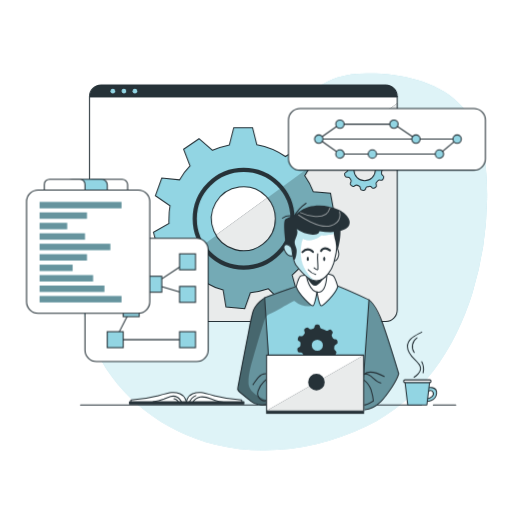
t = 0.00 s
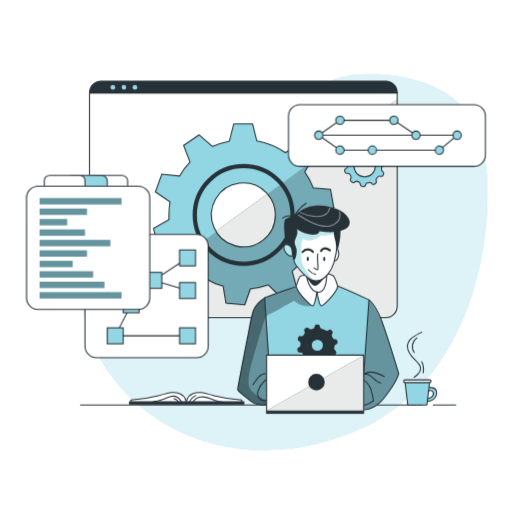
t = 0.56 s
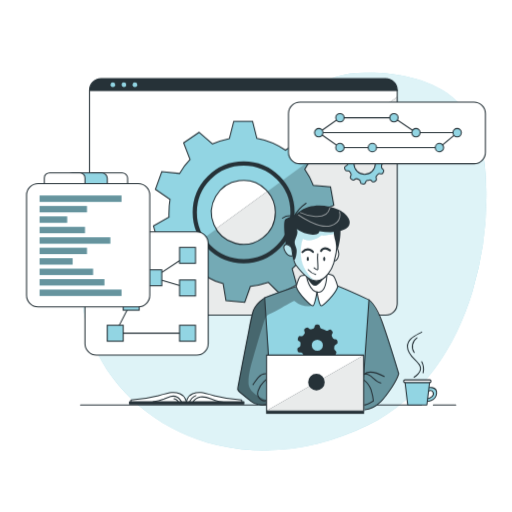
t = 0.94 s
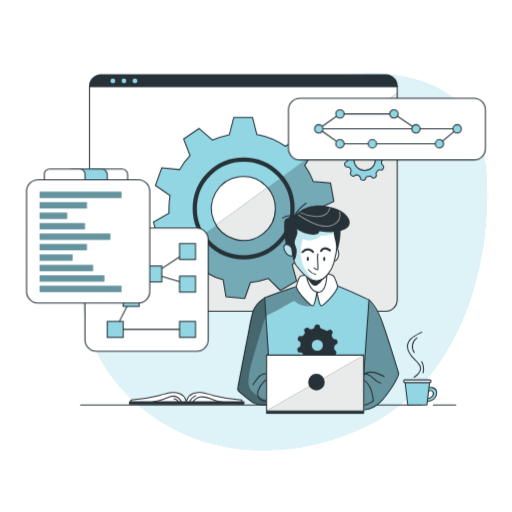
t = 1.50 s
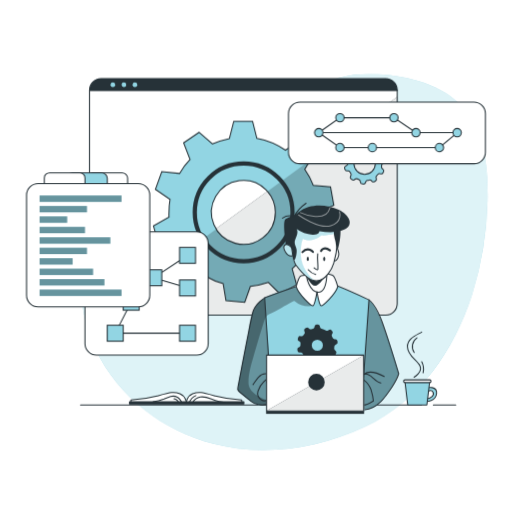
t = 2.06 s
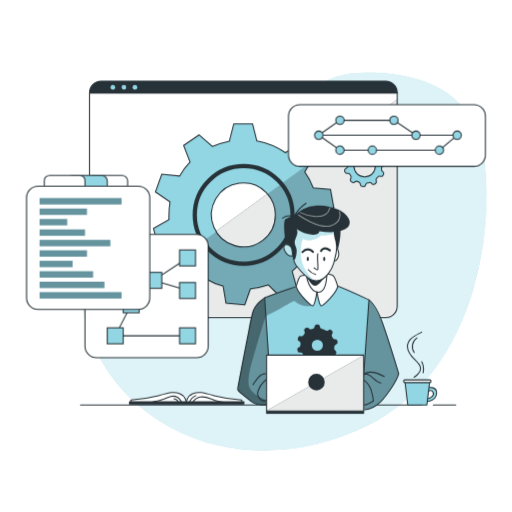
t = 2.44 s

The animated SVG that drew these frames (rendered in a browser with its animation timeline set to each time). Animation: 2 CSS @keyframes rules; one cycle of 3.00 s, repeats indefinitely.

<svg class="animated" id="freepik_stories-version-control" xmlns="http://www.w3.org/2000/svg" viewBox="0 0 500 500" version="1.1" xmlns:xlink="http://www.w3.org/1999/xlink" xmlns:svgjs="http://svgjs.com/svgjs"><style>svg#freepik_stories-version-control:not(.animated) .animable {opacity: 0;}svg#freepik_stories-version-control.animated #freepik--background-simple--inject-174 {animation: 1.5s Infinite  linear wind;animation-delay: 0s;}svg#freepik_stories-version-control.animated #freepik--Window--inject-174 {animation: 3s Infinite  linear floating;animation-delay: 0s;}svg#freepik_stories-version-control.animated #freepik--Graphics--inject-174 {animation: 3s Infinite  linear floating;animation-delay: 0s;}            @keyframes wind {                0% {                    transform: rotate( 0deg );                }                25% {                    transform: rotate( 1deg );                }                75% {                    transform: rotate( -1deg );                }            }                    @keyframes floating {                0% {                    opacity: 1;                    transform: translateY(0px);                }                50% {                    transform: translateY(-10px);                }                100% {                    opacity: 1;                    transform: translateY(0px);                }            }        </style><g id="freepik--background-simple--inject-174" class="animable animator-active" style="transform-origin: 277.526px 255.657px;"><path d="M461.29,286a327.12,327.12,0,0,0,14.3-91.28c.5-31.86-3-66.31-24-90.19-20.62-23.35-53.71-31.33-84.84-32.69-12.61-.54-25.49-.18-37.46,3.82-24.17,8.08-41.11,29.51-62.55,43.29-41.39,26.6-97.31,23.45-137.1,52.39a114.69,114.69,0,0,0-26.24,27.15c-29,41.55-31.27,99.11-9.13,144.69S160.88,421.84,210.09,434,312.4,438.13,358,416C411.13,390.21,444.22,340.84,461.29,286Z" style="fill: rgb(146, 213, 227); transform-origin: 277.526px 255.657px;" id="elovadt75v15" class="animable"></path><g id="el24i6i2atgdp"><path d="M461.29,286a327.12,327.12,0,0,0,14.3-91.28c.5-31.86-3-66.31-24-90.19-20.62-23.35-53.71-31.33-84.84-32.69-12.61-.54-25.49-.18-37.46,3.82-24.17,8.08-41.11,29.51-62.55,43.29-41.39,26.6-97.31,23.45-137.1,52.39a114.69,114.69,0,0,0-26.24,27.15c-29,41.55-31.27,99.11-9.13,144.69S160.88,421.84,210.09,434,312.4,438.13,358,416C411.13,390.21,444.22,340.84,461.29,286Z" style="fill: rgb(255, 255, 255); opacity: 0.7; transform-origin: 277.526px 255.657px;" class="animable"></path></g></g><g id="freepik--Window--inject-174" class="animable" style="transform-origin: 237.64px 198.54px;"><path d="M387.88,94.31V302.77A11.22,11.22,0,0,1,376.65,314h-278A11.21,11.21,0,0,1,87.4,302.77V94.31A11.22,11.22,0,0,1,98.62,83.08h278A11.22,11.22,0,0,1,387.88,94.31Z" style="fill: rgb(255, 255, 255); transform-origin: 237.64px 198.54px;" id="elorkznxf8qv9" class="animable"></path><path d="M387.88,100.75v202A11.22,11.22,0,0,1,376.65,314h-278a11.1,11.1,0,0,1-3.12-.44Z" style="fill: rgb(38, 50, 56); transform-origin: 241.705px 207.375px;" id="elduu3qi13djt" class="animable"></path><g id="elqy9ecd5ztms"><path d="M387.88,100.75v202A11.22,11.22,0,0,1,376.65,314h-278a11.1,11.1,0,0,1-3.12-.44Z" style="fill: rgb(255, 255, 255); opacity: 0.9; transform-origin: 241.705px 207.375px;" class="animable"></path></g><path d="M310.81,213.6,326,206.76l-3.24-18.11L306,187.31a68.67,68.67,0,0,0-8.39-15.75l5.24-8.87,3.35-5.69-13-12.9-14.55,8.74a71.24,71.24,0,0,0-27.84-11.48l-4.19-16.68H228.26L224,141.48a77.09,77.09,0,0,0-16.48,5.3l-13.19-11.36-15.05,10.25,6.26,16.25a68.07,68.07,0,0,0-10.25,13.72l-17.32-1.75-6.23,17.29L166,200.91a70.22,70.22,0,0,0-1,12.29,36,36,0,0,0,0,5.09l-15.14,8.5,4.8,17.71h17.1a72.69,72.69,0,0,0,5.74,10.13q1.68,2.47,3.55,4.81l-7.38,15.25,14.13,11.85,13.63-10.21a71.77,71.77,0,0,0,16.48,6.95l2.73,16.48L239,301.39l5.5-15.54A77.67,77.67,0,0,0,262.1,282l11.65,11.64,15.95-9.2-4.39-15.88a71.86,71.86,0,0,0,12.28-13.26l16.16,2.9,7.78-16.66-12.7-10.24A73.29,73.29,0,0,0,310.81,213.6Zm-41.95,0a31.21,31.21,0,1,1-9.21-22.14c.56.56,1.11,1.14,1.61,1.75a31,31,0,0,1,7.6,20.19Z" style="fill: rgb(146, 213, 227); stroke: rgb(38, 50, 56); stroke-miterlimit: 10; stroke-width: 1.02934px; transform-origin: 237.93px 213.035px;" id="elpvhu9z1fyt" class="animable"></path><g id="els6nnpblal8"><path d="M308.83,231.25l12.7,10.24-7.78,16.66-16.16-2.9a71.86,71.86,0,0,1-12.28,13.26l4.39,15.88-15.95,9.2L262.1,282a77.67,77.67,0,0,1-17.62,3.9L239,301.39l-18.35-1.63-2.73-16.48a71.77,71.77,0,0,1-16.48-6.95l-13.63,10.21-14.13-11.85L181,259.44q-1.87-2.34-3.55-4.81L211.07,230a31.23,31.23,0,0,0,57.79-16.41v-.2a31,31,0,0,0-7.6-20.19l41.63-30.52-5.24,8.87A68.67,68.67,0,0,1,306,187.31l16.68,1.34L326,206.76l-15.15,6.84A73.29,73.29,0,0,1,308.83,231.25Z" style="opacity: 0.2; transform-origin: 249.84px 232.035px;" class="animable"></path></g><path d="M373.92,165.46l.76-.35a2.06,2.06,0,0,0,1.2-2.26l-.16-.93a2.06,2.06,0,0,0-1.89-1.72l-.92-.07A2.07,2.07,0,0,1,371.2,159c-.25-.53-.51-1-.8-1.53a2.05,2.05,0,0,1,0-2.06l.47-.8a2.1,2.1,0,0,0-.33-2.54l-.66-.66a2,2,0,0,0-2.55-.31l-.81.48a2.05,2.05,0,0,1-2.06,0,16.61,16.61,0,0,0-4.19-1.7,2.06,2.06,0,0,1-1.48-1.51l-.24-1a2.05,2.05,0,0,0-2.06-1.59h-.92a2.05,2.05,0,0,0-2.06,1.58l-.26,1a2.08,2.08,0,0,1-1.45,1.49c-.52.14-1,.3-1.51.48a2.06,2.06,0,0,1-2.06-.38l-.83-.71a2.06,2.06,0,0,0-2.53-.14l-.73.49a2.07,2.07,0,0,0-.77,2.48l.37,1a2.08,2.08,0,0,1-.32,2.06c-.33.39-.64.8-.93,1.22a2,2,0,0,1-1.91.89l-1-.1a2.06,2.06,0,0,0-2.17,1.37l-.33.91a2.06,2.06,0,0,0,.75,2.41l.95.67a2.06,2.06,0,0,1,.86,1.88,14.64,14.64,0,0,0-.08,1.62h0a2.15,2.15,0,0,1-1,1.75l-1,.53a2.06,2.06,0,0,0-1,2.38l.24.9a2.06,2.06,0,0,0,2.06,1.54h1a2.06,2.06,0,0,1,1.8,1c.28.49.58,1,.89,1.43a2.06,2.06,0,0,1,.16,2.06l-.42.87a2.06,2.06,0,0,0,.54,2.51l.71.6a2.06,2.06,0,0,0,2.57.09l.73-.51a2.06,2.06,0,0,1,2.06-.2c.52.25,1.05.48,1.6.68a2.05,2.05,0,0,1,1.31,1.59l.15.89a2.05,2.05,0,0,0,1.9,1.72l.94.09a2.07,2.07,0,0,0,2.14-1.39l.29-.81a2.08,2.08,0,0,1,1.6-1.35,14.8,14.8,0,0,0,1.73-.37,2,2,0,0,1,2,.55l.61.62a2.06,2.06,0,0,0,2.52.34l.82-.47a2.06,2.06,0,0,0,1-2.37l-.23-.81a2.07,2.07,0,0,1,.52-2.06,16.87,16.87,0,0,0,1.22-1.32,2,2,0,0,1,2-.7l.82.15a2,2,0,0,0,2.27-1.17l.39-.85a2.05,2.05,0,0,0-.58-2.51l-.62-.5a2.06,2.06,0,0,1-.76-1.92,16.33,16.33,0,0,0,.19-1.85A2.06,2.06,0,0,1,373.92,165.46Zm-7.39.54a10.44,10.44,0,1,1-10.44-10.44h0a10.41,10.41,0,0,1,10.42,10.37Z" style="fill: rgb(146, 213, 227); stroke: rgb(38, 50, 56); stroke-miterlimit: 10; stroke-width: 1.02934px; transform-origin: 356.197px 165.854px;" id="elw9e6rhx2a1" class="animable"></path><path d="M387.88,94.31v.57H87.4v-.57A11.22,11.22,0,0,1,98.62,83.08h278A11.22,11.22,0,0,1,387.88,94.31Z" style="fill: rgb(38, 50, 56); transform-origin: 237.64px 88.98px;" id="elt5h40vz5k7r" class="animable"></path><path d="M387.88,94.31V302.77A11.22,11.22,0,0,1,376.65,314h-278A11.22,11.22,0,0,1,87.4,302.77V94.31A11.22,11.22,0,0,1,98.62,83.08h278A11.22,11.22,0,0,1,387.88,94.31Z" style="fill: none; stroke: rgb(38, 50, 56); stroke-linecap: round; stroke-linejoin: round; stroke-width: 1.02934px; transform-origin: 237.64px 198.54px;" id="elsao370pu48l" class="animable"></path><line x1="87.4" y1="94.31" x2="387.88" y2="94.31" style="fill: none; stroke: rgb(38, 50, 56); stroke-linecap: round; stroke-linejoin: round; stroke-width: 1.02934px; transform-origin: 237.64px 94.31px;" id="elk3fw6jht3j" class="animable"></line><path d="M112.45,89a2.28,2.28,0,1,1-2.28-2.28A2.28,2.28,0,0,1,112.45,89Z" style="fill: rgb(146, 213, 227); transform-origin: 110.17px 89px;" id="elz9vzkvhhiif" class="animable"></path><path d="M123.24,89A2.28,2.28,0,1,1,121,86.7,2.28,2.28,0,0,1,123.24,89Z" style="fill: rgb(146, 213, 227); transform-origin: 120.96px 88.9796px;" id="eld1wwpvjdkpd" class="animable"></path><path d="M134,89a2.28,2.28,0,1,1-2.28-2.28A2.28,2.28,0,0,1,134,89Z" style="fill: rgb(146, 213, 227); transform-origin: 131.72px 89px;" id="elf22fwzczczf" class="animable"></path><path d="M285.63,213.6a47.73,47.73,0,1,1-47.73-47.73h0a47.73,47.73,0,0,1,47.73,47.43Z" style="fill: none; stroke: rgb(38, 50, 56); stroke-miterlimit: 10; stroke-width: 4.11736px; transform-origin: 237.9px 213.6px;" id="elgbavbu84bsn" class="animable"></path></g><g id="freepik--Graphics--inject-174" class="animable" style="transform-origin: 249.975px 229.505px;"><rect x="281.7" y="106" width="192.32" height="60.15" rx="11.22" style="fill: rgb(255, 255, 255); stroke: rgb(38, 50, 56); stroke-miterlimit: 10; stroke-width: 1.02934px; transform-origin: 377.86px 136.075px;" id="elu596pefak1f" class="animable"></rect><line x1="315.36" y1="135.81" x2="446.43" y2="135.81" style="fill: none; stroke: rgb(38, 50, 56); stroke-miterlimit: 10; stroke-width: 1.02934px; transform-origin: 380.895px 135.81px;" id="elistbjsya487" class="animable"></line><polyline points="311.27 135.81 331.97 121.22 384.69 121.22 406.2 135.81" style="fill: none; stroke: rgb(38, 50, 56); stroke-miterlimit: 10; stroke-width: 1.02934px; transform-origin: 358.735px 128.515px;" id="elz0c8lwhq6k" class="animable"></polyline><path d="M410.28,135.81a4.09,4.09,0,1,1-4.08-4.09A4.09,4.09,0,0,1,410.28,135.81Z" style="fill: rgb(146, 213, 227); stroke: rgb(38, 50, 56); stroke-miterlimit: 10; stroke-width: 1.02934px; transform-origin: 406.19px 135.81px;" id="elel2xqx3pzj9" class="animable"></path><circle cx="331.97" cy="121.22" r="4.09" style="fill: rgb(146, 213, 227); stroke: rgb(38, 50, 56); stroke-miterlimit: 10; stroke-width: 1.02934px; transform-origin: 331.97px 121.22px;" id="elf4xw5bhr48" class="animable"></circle><path d="M388.77,121.22a4.09,4.09,0,1,1-4.08-4.08A4.09,4.09,0,0,1,388.77,121.22Z" style="fill: rgb(146, 213, 227); stroke: rgb(38, 50, 56); stroke-miterlimit: 10; stroke-width: 1.02934px; transform-origin: 384.68px 121.23px;" id="el02xqawgx6suf" class="animable"></path><polyline points="311.27 135.81 331.97 150.4 429.13 150.4 446.43 135.81" style="fill: none; stroke: rgb(38, 50, 56); stroke-miterlimit: 10; stroke-width: 1.02934px; transform-origin: 378.85px 143.105px;" id="elga8vjwegtf6" class="animable"></polyline><path d="M367.71,150.4a4.09,4.09,0,1,1-4.09-4.09A4.09,4.09,0,0,1,367.71,150.4Z" style="fill: rgb(146, 213, 227); stroke: rgb(38, 50, 56); stroke-miterlimit: 10; stroke-width: 1.02934px; transform-origin: 363.62px 150.4px;" id="el9nrdrwqqhes" class="animable"></path><path d="M336.06,150.4a4.09,4.09,0,1,1-4.09-4.09A4.09,4.09,0,0,1,336.06,150.4Z" style="fill: rgb(146, 213, 227); stroke: rgb(38, 50, 56); stroke-miterlimit: 10; stroke-width: 1.02934px; transform-origin: 331.97px 150.4px;" id="elboqwwap2g5r" class="animable"></path><path d="M433.22,150.4a4.09,4.09,0,1,1-4.09-4.09A4.09,4.09,0,0,1,433.22,150.4Z" style="fill: rgb(146, 213, 227); stroke: rgb(38, 50, 56); stroke-miterlimit: 10; stroke-width: 1.02934px; transform-origin: 429.13px 150.4px;" id="eladwumrj2db6" class="animable"></path><circle cx="446.43" cy="135.81" r="4.09" style="fill: rgb(146, 213, 227); stroke: rgb(38, 50, 56); stroke-miterlimit: 10; stroke-width: 1.02934px; transform-origin: 446.43px 135.81px;" id="elto04or59dzg" class="animable"></circle><path d="M315.36,135.81a4.09,4.09,0,1,1-4.08-4.09A4.09,4.09,0,0,1,315.36,135.81Z" style="fill: rgb(146, 213, 227); stroke: rgb(38, 50, 56); stroke-miterlimit: 10; stroke-width: 1.02934px; transform-origin: 311.27px 135.81px;" id="ell0sf1534qe9" class="animable"></path><rect x="82.98" y="232.7" width="120.31" height="120.31" rx="11.22" style="fill: rgb(255, 255, 255); stroke: rgb(38, 50, 56); stroke-miterlimit: 10; stroke-width: 1.02934px; transform-origin: 143.135px 292.855px;" id="elzm1pcmpz9rl" class="animable"></rect><polyline points="128.09 301.39 112.51 331.68 183.13 331.68" style="fill: none; stroke: rgb(38, 50, 56); stroke-linecap: round; stroke-linejoin: round; stroke-width: 1.02934px; transform-origin: 147.82px 316.535px;" id="elvr3z0vjki8e" class="animable"></polyline><polyline points="183.13 255.63 150.17 277.54 183.13 287.46" style="fill: none; stroke: rgb(38, 50, 56); stroke-linecap: round; stroke-linejoin: round; stroke-width: 1.02934px; transform-origin: 166.65px 271.545px;" id="elatjanp7dlwl" class="animable"></polyline><rect x="175.34" y="247.84" width="15.58" height="15.58" style="fill: rgb(146, 213, 227); stroke: rgb(38, 50, 56); stroke-miterlimit: 10; stroke-width: 1.02934px; transform-origin: 183.13px 255.63px;" id="elvywwzh4bd69" class="animable"></rect><rect x="175.34" y="279.67" width="15.58" height="15.58" style="fill: rgb(146, 213, 227); stroke: rgb(38, 50, 56); stroke-miterlimit: 10; stroke-width: 1.02934px; transform-origin: 183.13px 287.46px;" id="el6p5czsj8l3v" class="animable"></rect><rect x="142.38" y="269.75" width="15.58" height="15.58" style="fill: rgb(146, 213, 227); stroke: rgb(38, 50, 56); stroke-miterlimit: 10; stroke-width: 1.02934px; transform-origin: 150.17px 277.54px;" id="eldxbvjn3nt06" class="animable"></rect><rect x="120.3" y="293.6" width="15.58" height="15.58" style="fill: rgb(146, 213, 227); stroke: rgb(38, 50, 56); stroke-miterlimit: 10; stroke-width: 1.02934px; transform-origin: 128.09px 301.39px;" id="ely93teygvhb" class="animable"></rect><rect x="104.72" y="323.88" width="15.58" height="15.58" style="fill: rgb(146, 213, 227); stroke: rgb(38, 50, 56); stroke-miterlimit: 10; stroke-width: 1.02934px; transform-origin: 112.51px 331.67px;" id="elvz6ilrijxfq" class="animable"></rect><rect x="175.34" y="323.88" width="15.58" height="15.58" style="fill: rgb(146, 213, 227); stroke: rgb(38, 50, 56); stroke-miterlimit: 10; stroke-width: 1.02934px; transform-origin: 183.13px 331.67px;" id="elmrh5zob29yg" class="animable"></rect><rect x="25.93" y="185.55" width="120.31" height="120.31" rx="11.22" style="fill: rgb(255, 255, 255); stroke: rgb(38, 50, 56); stroke-miterlimit: 10; stroke-width: 1.02934px; transform-origin: 86.085px 245.705px;" id="elocl1bcsp5ri" class="animable"></rect><rect x="38.66" y="197.19" width="80.03" height="6.2" style="fill: rgb(146, 213, 227); transform-origin: 78.675px 200.29px;" id="elj6439fz81ye" class="animable"></rect><rect x="38.66" y="207.4" width="46.24" height="6.2" style="fill: rgb(146, 213, 227); transform-origin: 61.78px 210.5px;" id="el2pwl5ifmhhs" class="animable"></rect><rect x="38.66" y="217.61" width="26.93" height="6.2" style="fill: rgb(146, 213, 227); transform-origin: 52.125px 220.71px;" id="elinoeu32w0e" class="animable"></rect><rect x="38.66" y="227.81" width="44.32" height="6.2" style="fill: rgb(146, 213, 227); transform-origin: 60.82px 230.91px;" id="elgv0kv8m4w29" class="animable"></rect><rect x="38.66" y="238.02" width="69.09" height="6.2" style="fill: rgb(146, 213, 227); transform-origin: 73.205px 241.12px;" id="el43qyye91vzt" class="animable"></rect><rect x="38.66" y="248.22" width="46.24" height="6.2" style="fill: rgb(146, 213, 227); transform-origin: 61.78px 251.32px;" id="el3uzsuzx6usb" class="animable"></rect><rect x="38.66" y="258.43" width="32.26" height="6.2" style="fill: rgb(146, 213, 227); transform-origin: 54.79px 261.53px;" id="elt8xcm6o12m7" class="animable"></rect><rect x="38.66" y="268.64" width="52.23" height="6.2" style="fill: rgb(146, 213, 227); transform-origin: 64.775px 271.74px;" id="elgylswbbkf7j" class="animable"></rect><rect x="38.66" y="278.84" width="63.32" height="6.2" style="fill: rgb(146, 213, 227); transform-origin: 70.32px 281.94px;" id="elvzf84sqhhym" class="animable"></rect><rect x="38.66" y="289.05" width="80.03" height="6.2" style="fill: rgb(146, 213, 227); transform-origin: 78.675px 292.15px;" id="elc7316kaz6ts" class="animable"></rect><g id="elef6lo4io6lp"><rect x="38.66" y="197.19" width="80.03" height="6.2" style="opacity: 0.3; transform-origin: 78.675px 200.29px;" class="animable"></rect></g><g id="elhfq07vmz9p"><rect x="38.66" y="207.4" width="46.24" height="6.2" style="opacity: 0.3; transform-origin: 61.78px 210.5px;" class="animable"></rect></g><g id="elxa4cikv1hm"><rect x="38.66" y="217.61" width="26.93" height="6.2" style="opacity: 0.3; transform-origin: 52.125px 220.71px;" class="animable"></rect></g><g id="el4b6nqux4nv"><rect x="38.66" y="227.81" width="44.32" height="6.2" style="opacity: 0.3; transform-origin: 60.82px 230.91px;" class="animable"></rect></g><g id="ely6d8gphopz8"><rect x="38.66" y="238.02" width="69.09" height="6.2" style="opacity: 0.3; transform-origin: 73.205px 241.12px;" class="animable"></rect></g><g id="ellaw4hfme8y"><rect x="38.66" y="248.22" width="46.24" height="6.2" style="opacity: 0.3; transform-origin: 61.78px 251.32px;" class="animable"></rect></g><g id="eldfn1spogea"><rect x="38.66" y="258.43" width="32.26" height="6.2" style="opacity: 0.3; transform-origin: 54.79px 261.53px;" class="animable"></rect></g><g id="elaacen7isbqu"><rect x="38.66" y="268.64" width="52.23" height="6.2" style="opacity: 0.3; transform-origin: 64.775px 271.74px;" class="animable"></rect></g><g id="elccghq7og8jk"><rect x="38.66" y="278.84" width="63.32" height="6.2" style="opacity: 0.3; transform-origin: 70.32px 281.94px;" class="animable"></rect></g><g id="ell6fqze54et"><rect x="38.66" y="289.05" width="80.03" height="6.2" style="opacity: 0.3; transform-origin: 78.675px 292.15px;" class="animable"></rect></g><path d="M90.19,175h29.12a5.3,5.3,0,0,1,5.3,5.3v5.27a0,0,0,0,1,0,0H84.89a0,0,0,0,1,0,0v-5.27A5.3,5.3,0,0,1,90.19,175Z" style="fill: rgb(255, 255, 255); stroke: rgb(38, 50, 56); stroke-miterlimit: 10; stroke-width: 1.02934px; transform-origin: 104.75px 180.285px;" id="eltibbmm6b87" class="animable"></path><path d="M70.5,175H99.28a5.48,5.48,0,0,1,5.48,5.48v5.1a0,0,0,0,1,0,0H65a0,0,0,0,1,0,0v-5.1A5.48,5.48,0,0,1,70.5,175Z" style="fill: rgb(146, 213, 227); stroke: rgb(38, 50, 56); stroke-miterlimit: 10; stroke-width: 1.02934px; transform-origin: 84.88px 180.29px;" id="eldhq9mgwjbf" class="animable"></path><path d="M48.37,175H77.85A5.13,5.13,0,0,1,83,180.1v5.45a0,0,0,0,1,0,0H43.25a0,0,0,0,1,0,0V180.1A5.13,5.13,0,0,1,48.37,175Z" style="fill: rgb(255, 255, 255); stroke: rgb(38, 50, 56); stroke-miterlimit: 10; stroke-width: 1.02934px; transform-origin: 63.125px 180.275px;" id="el6x4farwl5lv" class="animable"></path></g><g id="freepik--Table--inject-174" class="animable" style="transform-origin: 261.86px 359.935px;"><line x1="423.18" y1="395.54" x2="445.05" y2="395.54" style="fill: none; stroke: rgb(38, 50, 56); stroke-linecap: round; stroke-linejoin: round; stroke-width: 1.02934px; transform-origin: 434.115px 395.54px;" id="elwonv9lyq8i" class="animable"></line><line x1="78.67" y1="395.54" x2="411.67" y2="395.54" style="fill: none; stroke: rgb(38, 50, 56); stroke-linecap: round; stroke-linejoin: round; stroke-width: 1.02934px; transform-origin: 245.17px 395.54px;" id="elqilx9b4v8i" class="animable"></line><g id="freepik--Coffee--inject-189--inject-174" class="animable" style="transform-origin: 410.262px 383.215px;"><path d="M417.18,382.73s3.87-3.17,5.72.29c1.59,3-2.22,6.35-6.57,6.35v2.53s9.32.25,10-7.6-9.19-5.68-9.19-5.68Z" style="fill: rgb(146, 213, 227); stroke: rgb(38, 50, 56); stroke-linecap: round; stroke-linejoin: round; stroke-width: 1.02934px; transform-origin: 421.347px 385.123px;" id="eltt8saomxmcl" class="animable"></path><polygon points="416.86 395.49 398.2 395.49 395.4 372.06 419.66 372.06 416.86 395.49" style="fill: rgb(146, 213, 227); stroke: rgb(38, 50, 56); stroke-linecap: round; stroke-linejoin: round; stroke-width: 1.02934px; transform-origin: 407.53px 383.775px;" id="elzbe3jmg1tmf" class="animable"></polygon><rect x="394.16" y="370.94" width="26.74" height="2.68" rx="1.28" style="fill: rgb(255, 255, 255); stroke: rgb(38, 50, 56); stroke-linecap: round; stroke-linejoin: round; stroke-width: 1.02934px; transform-origin: 407.53px 372.28px;" id="elkrk3o97wwwn" class="animable"></rect></g><path d="M404.36,368.39s8.58-5.15,5.78-11.06-12.27-9.8-12.27-19c0-7.92,8.42-10.85,13.92-14" style="fill: none; stroke: rgb(38, 50, 56); stroke-linecap: round; stroke-linejoin: round; stroke-width: 1.02934px; transform-origin: 404.83px 346.36px;" id="elunb72vac5cq" class="animable"></path><path d="M407.18,329.92a10.27,10.27,0,0,0-2.72,14.3" style="fill: none; stroke: rgb(38, 50, 56); stroke-linecap: round; stroke-linejoin: round; stroke-width: 1.02934px; transform-origin: 404.924px 337.07px;" id="elzmj723h9hu" class="animable"></path><path d="M411.85,353.27A15.51,15.51,0,0,1,413.19,364" style="fill: none; stroke: rgb(38, 50, 56); stroke-linecap: round; stroke-linejoin: round; stroke-width: 1.02934px; transform-origin: 412.727px 358.635px;" id="elqenuc1okbim" class="animable"></path><path d="M182,393.6s-.39-6.72-6.32-9.09-9.1-1.39-22.33,2.17a126.49,126.49,0,0,1-25.5,3.95v3Z" style="fill: rgb(255, 255, 255); stroke: rgb(38, 50, 56); stroke-linecap: round; stroke-linejoin: round; stroke-width: 1.02934px; transform-origin: 154.925px 388.423px;" id="eljbbkj78f5sg" class="animable"></path><path d="M181.81,393.6s.39-6.72,6.32-9.09,9.09-1.39,22.33,2.17A126.28,126.28,0,0,0,236,390.63v3Z" style="fill: rgb(255, 255, 255); stroke: rgb(38, 50, 56); stroke-linecap: round; stroke-linejoin: round; stroke-width: 1.02934px; transform-origin: 208.905px 388.423px;" id="elc9m172dm1jm" class="animable"></path><rect x="126.49" y="392.41" width="111.66" height="2.17" style="fill: rgb(38, 50, 56); stroke: rgb(38, 50, 56); stroke-linecap: round; stroke-linejoin: round; stroke-width: 1.02934px; transform-origin: 182.32px 393.495px;" id="eldm2wbac8l" class="animable"></rect><path d="M184.69,393.48a11.89,11.89,0,0,1,6.57-7.14" style="fill: none; stroke: rgb(38, 50, 56); stroke-linecap: round; stroke-linejoin: round; stroke-width: 1.02934px; transform-origin: 187.975px 389.91px;" id="elz4deqaennl" class="animable"></path><path d="M188.07,393a11,11,0,0,1,7.43-5.28c3.69-.68,7.45.59,10.93,2S216,393,219.72,393" style="fill: none; stroke: rgb(38, 50, 56); stroke-linecap: round; stroke-linejoin: round; stroke-width: 1.02934px; transform-origin: 203.895px 390.266px;" id="elavjswlvmbs" class="animable"></path><path d="M149.4,392.39a40.34,40.34,0,0,0,10.77-2.7,47.15,47.15,0,0,1,6.42-2.46,8.87,8.87,0,0,1,6.66.67,9.1,9.1,0,0,1,2.29,2.13,16,16,0,0,1,2.17,3.65" style="fill: none; stroke: rgb(38, 50, 56); stroke-linecap: round; stroke-linejoin: round; stroke-width: 1.02934px; transform-origin: 163.555px 390.274px;" id="els0ukcqh9ph" class="animable"></path><path d="M169.82,389.37A5.29,5.29,0,0,1,173,391a16.1,16.1,0,0,1,2.11,2.94" style="fill: none; stroke: rgb(38, 50, 56); stroke-linecap: round; stroke-linejoin: round; stroke-width: 1.02934px; transform-origin: 172.465px 391.655px;" id="eltzrbzm2ft5b" class="animable"></path></g><g id="freepik--Character--inject-174" class="animable" style="transform-origin: 310.737px 301.32px;"><path d="M266.6,392.52a33.09,33.09,0,0,1-13,3c-6.92,0-21-14.3-21-14.3s-.51-1.54.59-7.3,11.44-58.61,11.44-58.61,1.22-12.3,8.21-19.85,20.71-10.24,20.71-10.24,30.34-13.21,47.36-9.13c17,6.75,35.57,13.61,41.77,18.93s21.44,48,26.72,69.92c0,0-11.63,24.71-22.48,31.65s-37,4.68-37,4.68Z" style="fill: rgb(146, 213, 227); transform-origin: 310.941px 338.465px;" id="eldqnwr6k1oie" class="animable"></path><g id="els1vs9j61fz"><path d="M262.75,349.57l-4.39-58.25a19.12,19.12,0,0,0-11.49,13.59c-2.27,10.42-16,74.55-14.3,76.33s10.65,9.45,10.65,9.45,9.65,8.25,19.53,3.32S262.75,349.57,262.75,349.57Z" style="opacity: 0.3; transform-origin: 249.783px 343.45px;" class="animable"></path></g><g id="elr4akr7x4bw"><path d="M306.31,296.72c-.51,1.74-2.7,2.3-4.52,2.32a21.54,21.54,0,0,1-14.27-5.2c-.72-.63-13.59,7.32-15.07,8.11-2.34,1.26-4.63,2.64-7,3.81-2.22,1.09-4.32,1.63-5.77,3.83a19.76,19.76,0,0,0-2.15,5.2c-3.12,10.22-6.41,20.41-9.25,30.7-2.46,8.91-5.77,18.77-5.63,28.12a14.83,14.83,0,0,0,.14,2c2,11.95,23.82,16.91,23.82,16.91s-7.72,4.73-13,3-17.62-8.79-21.51-15.39l10.71-56s-.13-27,19.33-35,27.1-9.23,27.1-9.23Z" style="opacity: 0.3; transform-origin: 269.205px 337.9px;" class="animable"></path></g><g id="el0pizbdih33c"><path d="M378.12,384.81s8.5-9.39,11.25-19.85c0,0-13-42.94-16.38-51s-8.85-17.21-12.68-21.13l-6.22,88.38-1.31,18.6s7,.29,11.85-2S378.12,384.81,378.12,384.81Z" style="opacity: 0.3; transform-origin: 371.075px 346.326px;" class="animable"></path></g><path d="M352.78,399.84l7.53-107s-36.46-17-46-18.62-55.87,16.64-55.87,16.64l6.74,102.62" style="fill: none; stroke: rgb(38, 50, 56); stroke-linecap: round; stroke-linejoin: round; stroke-width: 1.02934px; transform-origin: 309.375px 336.979px;" id="el098qgoii3uyl" class="animable"></path><path d="M287.06,222l-3.74,17.95s-4.8-3.39-5.82.44,2.1,9.1,8.13,9.39c0,0,1.64,8.13,7,13.65a99.72,99.72,0,0,0,8,7.64s2.11,13.63,9,14.15,8.23-5.68,9.62-14.3c0,0,5.95-10.32,7.69-15.9,0,0,7.3-5.09,2.43-12.52,0,0,2.41-17.77-1.78-20.77S294.37,220.26,287.06,222Z" style="fill: rgb(255, 255, 255); transform-origin: 304.177px 252.639px;" id="elvkuvr7fa8m" class="animable"></path><path d="M309.29,286.64s-2.31,11.64-3.75,11.93-7.14-5.15-12.12-11.93-4.21-6.79-4.21-6.79,2.31-8.9,4.21-10.2,8.75-1.14,8.75-1.14l15-.57s5-.71,8.09,1.28,4.59,10.63,4.59,10.63-9,16.59-16.34,18.72A109.11,109.11,0,0,1,309.29,286.64Z" style="fill: rgb(255, 255, 255); transform-origin: 309.509px 283.199px;" id="eldccjoso8euw" class="animable"></path><line x1="260.12" y1="374.04" x2="262.11" y2="346.12" style="fill: none; stroke: rgb(38, 50, 56); stroke-miterlimit: 10; stroke-width: 1.02934px; transform-origin: 261.115px 360.08px;" id="elvnxsyemcno" class="animable"></line><path d="M329.85,227.14s-8.52,3.3-16.05,2.67c0,0-7.95,8-18.13,3.25,0,0-9.18,24.86,11.87,41.12a36,36,0,0,1-21.91-24.41s-6,.93-8.13-8c0,0-1.73-3.45,6.16-3.47l-.34-17.3,20.27,4.07,14.55-2.13Z" style="fill: rgb(146, 213, 227); transform-origin: 303.595px 247.59px;" id="el22la657mnub" class="animable"></path><g id="elzo1qcdk7u4"><path d="M329.85,227.14s-8.52,3.3-16.05,2.67c0,0-7.95,8-18.13,3.25,0,0-7.42,26.62,11,40.67,0,0-16.71-5.79-21.05-24,0,0-5.94-.63-8.13-8,0,0-1.73-3.45,6.16-3.47l-.34-17.3,20.27,4.07,14.55-2.13Z" style="fill: rgb(255, 255, 255); opacity: 0.4; transform-origin: 303.59px 247.345px;" class="animable"></path></g><path d="M306.68,261.6a21.61,21.61,0,0,0,2.07,1.48c.47.3,1.18.54,1.51.1a1.11,1.11,0,0,0,.17-.6c.3-4.91-.85-9.87-.15-14.74" style="fill: none; stroke: rgb(38, 50, 56); stroke-linecap: round; stroke-linejoin: round; stroke-width: 1.02934px; transform-origin: 308.581px 255.631px;" id="elfr12quz3hbn" class="animable"></path><path d="M313.51,245.05s2.44-5.38,8.73-.55" style="fill: none; stroke: rgb(38, 50, 56); stroke-linecap: round; stroke-linejoin: round; stroke-width: 2.05868px; transform-origin: 317.875px 243.769px;" id="el9rg02myk26c" class="animable"></path><path d="M305.6,246s-4.6-5.72-10.3.18" style="fill: none; stroke: rgb(38, 50, 56); stroke-linecap: round; stroke-linejoin: round; stroke-width: 2.05868px; transform-origin: 300.45px 244.845px;" id="elessd9hi8ml6" class="animable"></path><path d="M299.39,270.21s2.45,14.67,11.09,15.12c7,.36,8.38-11.77,8.65-16.11" style="fill: none; stroke: rgb(38, 50, 56); stroke-linecap: round; stroke-linejoin: round; stroke-width: 1.02934px; transform-origin: 309.26px 277.279px;" id="eld4easyxvj3s" class="animable"></path><path d="M284.5,241.58s-3.81-4.55-6.39-2.33,1.29,12,7.52,10.52" style="fill: none; stroke: rgb(38, 50, 56); stroke-linecap: round; stroke-linejoin: round; stroke-width: 1.02934px; transform-origin: 281.465px 244.281px;" id="elzo1zapcfp8e" class="animable"></path><path d="M301,263.42a13.46,13.46,0,0,0,7.32,4.52" style="fill: none; stroke: rgb(38, 50, 56); stroke-linecap: round; stroke-linejoin: round; stroke-width: 1.02934px; transform-origin: 304.66px 265.68px;" id="elo8qqblsvqbg" class="animable"></path><ellipse cx="300.58" cy="252.81" rx="0.99" ry="2.1" style="fill: rgb(38, 50, 56); transform-origin: 300.58px 252.81px;" id="elyoo4y4ftxia" class="animable"></ellipse><path d="M317.62,252.81c0,1.16-.45,2.1-1,2.1s-1-.94-1-2.1.44-2.11,1-2.11S317.62,251.65,317.62,252.81Z" style="fill: rgb(38, 50, 56); transform-origin: 316.62px 252.805px;" id="elypg2oow5zx" class="animable"></path><path d="M309.57,285.21s-2.4,13.07-4,13.36-13.91-10.87-16.33-18.72c0,0,2.6-10.26,5-10.63,1.13-.18,2.43-.35,3.46-.48" style="fill: none; stroke: rgb(38, 50, 56); stroke-linecap: round; stroke-linejoin: round; stroke-width: 1.02934px; transform-origin: 299.405px 283.658px;" id="elasqxi551ao" class="animable"></path><path d="M309.57,285.21s2.32,13.07,3.94,13.36,13.92-10.87,16.34-18.72c0,0-2.94-10.19-5.17-11.05a27.52,27.52,0,0,0-4.38-1.24" style="fill: none; stroke: rgb(38, 50, 56); stroke-linecap: round; stroke-linejoin: round; stroke-width: 1.02934px; transform-origin: 319.71px 283.068px;" id="elru585wlhrt" class="animable"></path><path d="M286.81,253.06c1.58,2.74,3.54-6.91,2.71-10-.56-2-1.65-3.94-1.75-6-.1-2.34,1-4.53,1.86-6.72s1.31-4.8,0-6.76a30.57,30.57,0,0,0,15.42,5.53,9.69,9.69,0,0,0,4.22-.34,4.14,4.14,0,0,0,2.74-3c5.2.66,10.35,1.34,15.53.63,4.35-.59,11.11-1.69,13.34-6.13,3.27-6.48-5.15-13.21-10.12-15.48-12-5.49-28.22-6.42-39.06,2.2a39.6,39.6,0,0,1-3.49,2.7c-2.39,1.5-7.83,2.66-9.74,4.75-2.56,2.81.65,24.51.65,24.51s4.18-1.94,5.9,4.53C286.22,247.84,285.21,250.3,286.81,253.06Z" style="fill: rgb(38, 50, 56); transform-origin: 309.547px 227.066px;" id="elofm8shlfxy" class="animable"></path><path d="M326.13,225a4.85,4.85,0,0,0-.14.82,22.47,22.47,0,0,0,.87,7.29c.27,1.06.66,2.09.83,3.17.4,2.57.4,5.05,2.3,7.14,0,0,3.64-12.73,2.17-21.83-.17-1-.5-3.7-2.11-3.21-1.18.36-2,2.38-2.52,3.36A16.86,16.86,0,0,0,326.13,225Z" style="fill: rgb(38, 50, 56); transform-origin: 329.238px 230.871px;" id="elgnjzt6wfgw" class="animable"></path><path d="M275.89,213a12.36,12.36,0,0,1,11.17-1.5,39.1,39.1,0,0,1,11.83-13" style="fill: none; stroke: rgb(38, 50, 56); stroke-linecap: round; stroke-linejoin: round; stroke-width: 1.02934px; transform-origin: 287.39px 205.75px;" id="elrmuy8lvsqmg" class="animable"></path><g id="elntys4v07np"><path d="M291.53,209.94s19.6,13.94,31.47,10.49,8.55-13.66,8.55-13.66" style="fill: none; stroke: rgb(255, 255, 255); stroke-linecap: round; stroke-linejoin: round; stroke-width: 1.02934px; opacity: 0.47; transform-origin: 311.754px 213.874px;" class="animable"></path></g><g id="elh4gwiysx6ih"><path d="M293.42,207.6s24.61,11.31,28.75-4.7" style="fill: none; stroke: rgb(255, 255, 255); stroke-linecap: round; stroke-linejoin: round; stroke-width: 1.02934px; opacity: 0.47; transform-origin: 307.795px 207.189px;" class="animable"></path></g><path d="M299.39,270.21s4.68,9.09,8.35,8.94,10.4-9.93,10.4-9.93-3.63,4.68-9.14,5.16C305.37,274.7,299.39,270.21,299.39,270.21Z" style="fill: rgb(38, 50, 56); transform-origin: 308.765px 274.186px;" id="elzgem6z4hmj" class="animable"></path><path d="M327.71,336.58l.76-.35a2.06,2.06,0,0,0,1.19-2.27l-.15-.92a2.05,2.05,0,0,0-1.89-1.72l-.92-.08a2.05,2.05,0,0,1-1.71-1.17c-.25-.52-.51-1-.8-1.52a2.05,2.05,0,0,1,0-2.06l.47-.8a2.13,2.13,0,0,0-.33-2.55l-.66-.65a2,2,0,0,0-2.55-.31l-.81.48a2.05,2.05,0,0,1-2.06,0,16.64,16.64,0,0,0-4.19-1.71,2.06,2.06,0,0,1-1.48-1.5l-.24-1a2,2,0,0,0-2.06-1.58h-.92a2,2,0,0,0-2.06,1.57l-.26,1a2,2,0,0,1-1.45,1.48c-.52.15-1,.3-1.52.49a2.07,2.07,0,0,1-2.05-.38l-.83-.71a2,2,0,0,0-2.53-.15l-.73.5a2,2,0,0,0-.77,2.48l.37,1a2.07,2.07,0,0,1-.32,2.06,14.16,14.16,0,0,0-.93,1.23,2.05,2.05,0,0,1-1.91.88l-1-.09a2,2,0,0,0-2.17,1.37l-.33.9a2.06,2.06,0,0,0,.75,2.41l1,.67a2.09,2.09,0,0,1,.86,1.89,12.31,12.31,0,0,0-.08,1.61h0a2.13,2.13,0,0,1-1,1.75l-1,.54a2.06,2.06,0,0,0-1,2.37l.24.9a2.05,2.05,0,0,0,2.06,1.54h1a2.08,2.08,0,0,1,1.8,1c.28.5.57,1,.89,1.43a2.06,2.06,0,0,1,.16,2.06l-.42.88a2.06,2.06,0,0,0,.54,2.51l.71.6a2.06,2.06,0,0,0,2.56.09l.74-.52a2,2,0,0,1,2-.19c.53.25,1.06.47,1.61.68a2.05,2.05,0,0,1,1.31,1.58l.15.9a2.07,2.07,0,0,0,1.9,1.72l.94.08a2.05,2.05,0,0,0,2.14-1.39l.29-.8a2.07,2.07,0,0,1,1.6-1.35,17.18,17.18,0,0,0,1.73-.37,2.07,2.07,0,0,1,2,.54l.61.62a2.06,2.06,0,0,0,2.52.34l.82-.46a2.06,2.06,0,0,0,1-2.38l-.23-.8a2.07,2.07,0,0,1,.52-2.06,17,17,0,0,0,1.22-1.33,2.06,2.06,0,0,1,2-.7l.83.16a2.06,2.06,0,0,0,2.27-1.18l.39-.84a2.05,2.05,0,0,0-.58-2.51l-.62-.51a2,2,0,0,1-.76-1.91,16.57,16.57,0,0,0,.19-1.85A2.06,2.06,0,0,1,327.71,336.58Zm-12.39.53a5.44,5.44,0,1,1-5.44-5.43h0a5.42,5.42,0,0,1,5.43,5.4Z" style="fill: rgb(38, 50, 56); transform-origin: 310.01px 336.938px;" id="elviq5jhp84wj" class="animable"></path><path d="M260.33,370.28a20.84,20.84,0,0,1-2.67,2.47,22.4,22.4,0,0,0-5.69,9.08,7.41,7.41,0,0,0,0,4.92c1.21,3,5.05,6,8.12,4.08" style="fill: none; stroke: rgb(38, 50, 56); stroke-linecap: round; stroke-linejoin: round; stroke-width: 1.02934px; transform-origin: 255.94px 380.858px;" id="elp9zrwfqcbv9" class="animable"></path><path d="M260.09,365c-2.93-.46-5.81,1.24-7.81,3.41s-3.39,4.85-5.21,7.18" style="fill: none; stroke: rgb(38, 50, 56); stroke-linecap: round; stroke-linejoin: round; stroke-width: 1.02934px; transform-origin: 253.58px 370.257px;" id="elg5d37z7lmzi" class="animable"></path><path d="M259.86,395.07a19.81,19.81,0,0,1-11.59-1.24,32.78,32.78,0,0,1-6.42-4.52l-7.6-6.28c-1.22-1-2.57-2.45-2.07-3.95,0,0,12.7-66.93,14.69-74.17,2.31-8.35,11.61-14,11.61-14" style="fill: none; stroke: rgb(38, 50, 56); stroke-linecap: round; stroke-linejoin: round; stroke-width: 1.02934px; transform-origin: 245.967px 343.172px;" id="elt9kmnflx0sf" class="animable"></path><path d="M355.15,371a21.51,21.51,0,0,1,7.21,9.63,53.21,53.21,0,0,1,2.27,10.93c-2,1.1-6,4-9.48,4" style="fill: none; stroke: rgb(38, 50, 56); stroke-linecap: round; stroke-linejoin: round; stroke-width: 1.02934px; transform-origin: 359.89px 383.28px;" id="eles1s9rilhnl" class="animable"></path><path d="M355.58,365.43c3.08-.82,6.13,1.28,8.46,3.46s4.72,4.71,7.89,5.05" style="fill: none; stroke: rgb(38, 50, 56); stroke-linecap: round; stroke-linejoin: round; stroke-width: 1.02934px; transform-origin: 363.755px 369.594px;" id="el262f1zyv0bq" class="animable"></path><path d="M356.17,400.21c6-.63,11.4-3.9,15.72-8.07s7.64-9.23,10.93-14.24c2.67-4.06,5.38-8.23,6.55-12.94,0,0-10.53-34.81-16.38-51-6.1-16.83-12.68-21.13-12.68-21.13" style="fill: none; stroke: rgb(38, 50, 56); stroke-linecap: round; stroke-linejoin: round; stroke-width: 1.02934px; transform-origin: 372.77px 346.52px;" id="el36tx6e1kaq2" class="animable"></path><path d="M355.58,365.43c5.43-4.56,13.76-.87,19.6,2.19" style="fill: none; stroke: rgb(38, 50, 56); stroke-linecap: round; stroke-linejoin: round; stroke-width: 1.02934px; transform-origin: 365.38px 365.455px;" id="elb4ncc6k51y" class="animable"></path><rect x="260.33" y="346.8" width="94.81" height="54.49" style="fill: rgb(255, 255, 255); transform-origin: 307.735px 374.045px;" id="elsdwduop89z" class="animable"></rect><rect x="259.86" y="401.29" width="95.72" height="2.85" style="fill: rgb(38, 50, 56); transform-origin: 307.72px 402.715px;" id="elvrdi6n3fntf" class="animable"></rect><polygon points="259.86 401.29 355.15 346.8 355.58 401.29 259.86 401.29" style="fill: rgb(38, 50, 56); transform-origin: 307.72px 374.045px;" id="el9g3qtn75na5" class="animable"></polygon><g id="eldu1pk6kp21"><polygon points="259.86 401.29 355.15 346.8 355.58 401.29 259.86 401.29" style="fill: rgb(255, 255, 255); opacity: 0.9; transform-origin: 307.72px 374.045px;" class="animable"></polygon></g><g id="eldbrqzsld9xe"><circle cx="309.02" cy="373.16" r="8.08" style="fill: rgb(38, 50, 56); transform-origin: 309.02px 373.16px; transform: rotate(-45deg);" class="animable"></circle></g><rect x="260.33" y="346.8" width="94.81" height="54.49" style="fill: none; stroke: rgb(38, 50, 56); stroke-linecap: round; stroke-linejoin: round; stroke-width: 1.02934px; transform-origin: 307.735px 374.045px;" id="el6pex3hz3r3b" class="animable"></rect><path d="M284.06,236.06s2.08,19,4.72,22.43,11.12,15.84,20.36,15.65,15.27-12.07,16.78-17.16a88.22,88.22,0,0,0,3.39-19.79" style="fill: none; stroke: rgb(38, 50, 56); stroke-linecap: round; stroke-linejoin: round; stroke-width: 1.02934px; transform-origin: 306.685px 255.101px;" id="ell3viifw695" class="animable"></path><path d="M326.88,255s6.85-3.54,2.43-12.52" style="fill: none; stroke: rgb(38, 50, 56); stroke-linecap: round; stroke-linejoin: round; stroke-width: 1.02934px; transform-origin: 328.838px 248.74px;" id="elgp96flugmdi" class="animable"></path></g><defs>     <filter id="active" height="200%">         <feMorphology in="SourceAlpha" result="DILATED" operator="dilate" radius="2"></feMorphology>                <feFlood flood-color="#32DFEC" flood-opacity="1" result="PINK"></feFlood>        <feComposite in="PINK" in2="DILATED" operator="in" result="OUTLINE"></feComposite>        <feMerge>            <feMergeNode in="OUTLINE"></feMergeNode>            <feMergeNode in="SourceGraphic"></feMergeNode>        </feMerge>    </filter>    <filter id="hover" height="200%">        <feMorphology in="SourceAlpha" result="DILATED" operator="dilate" radius="2"></feMorphology>                <feFlood flood-color="#ff0000" flood-opacity="0.5" result="PINK"></feFlood>        <feComposite in="PINK" in2="DILATED" operator="in" result="OUTLINE"></feComposite>        <feMerge>            <feMergeNode in="OUTLINE"></feMergeNode>            <feMergeNode in="SourceGraphic"></feMergeNode>        </feMerge>            <feColorMatrix type="matrix" values="0   0   0   0   0                0   1   0   0   0                0   0   0   0   0                0   0   0   1   0 "></feColorMatrix>    </filter></defs></svg>